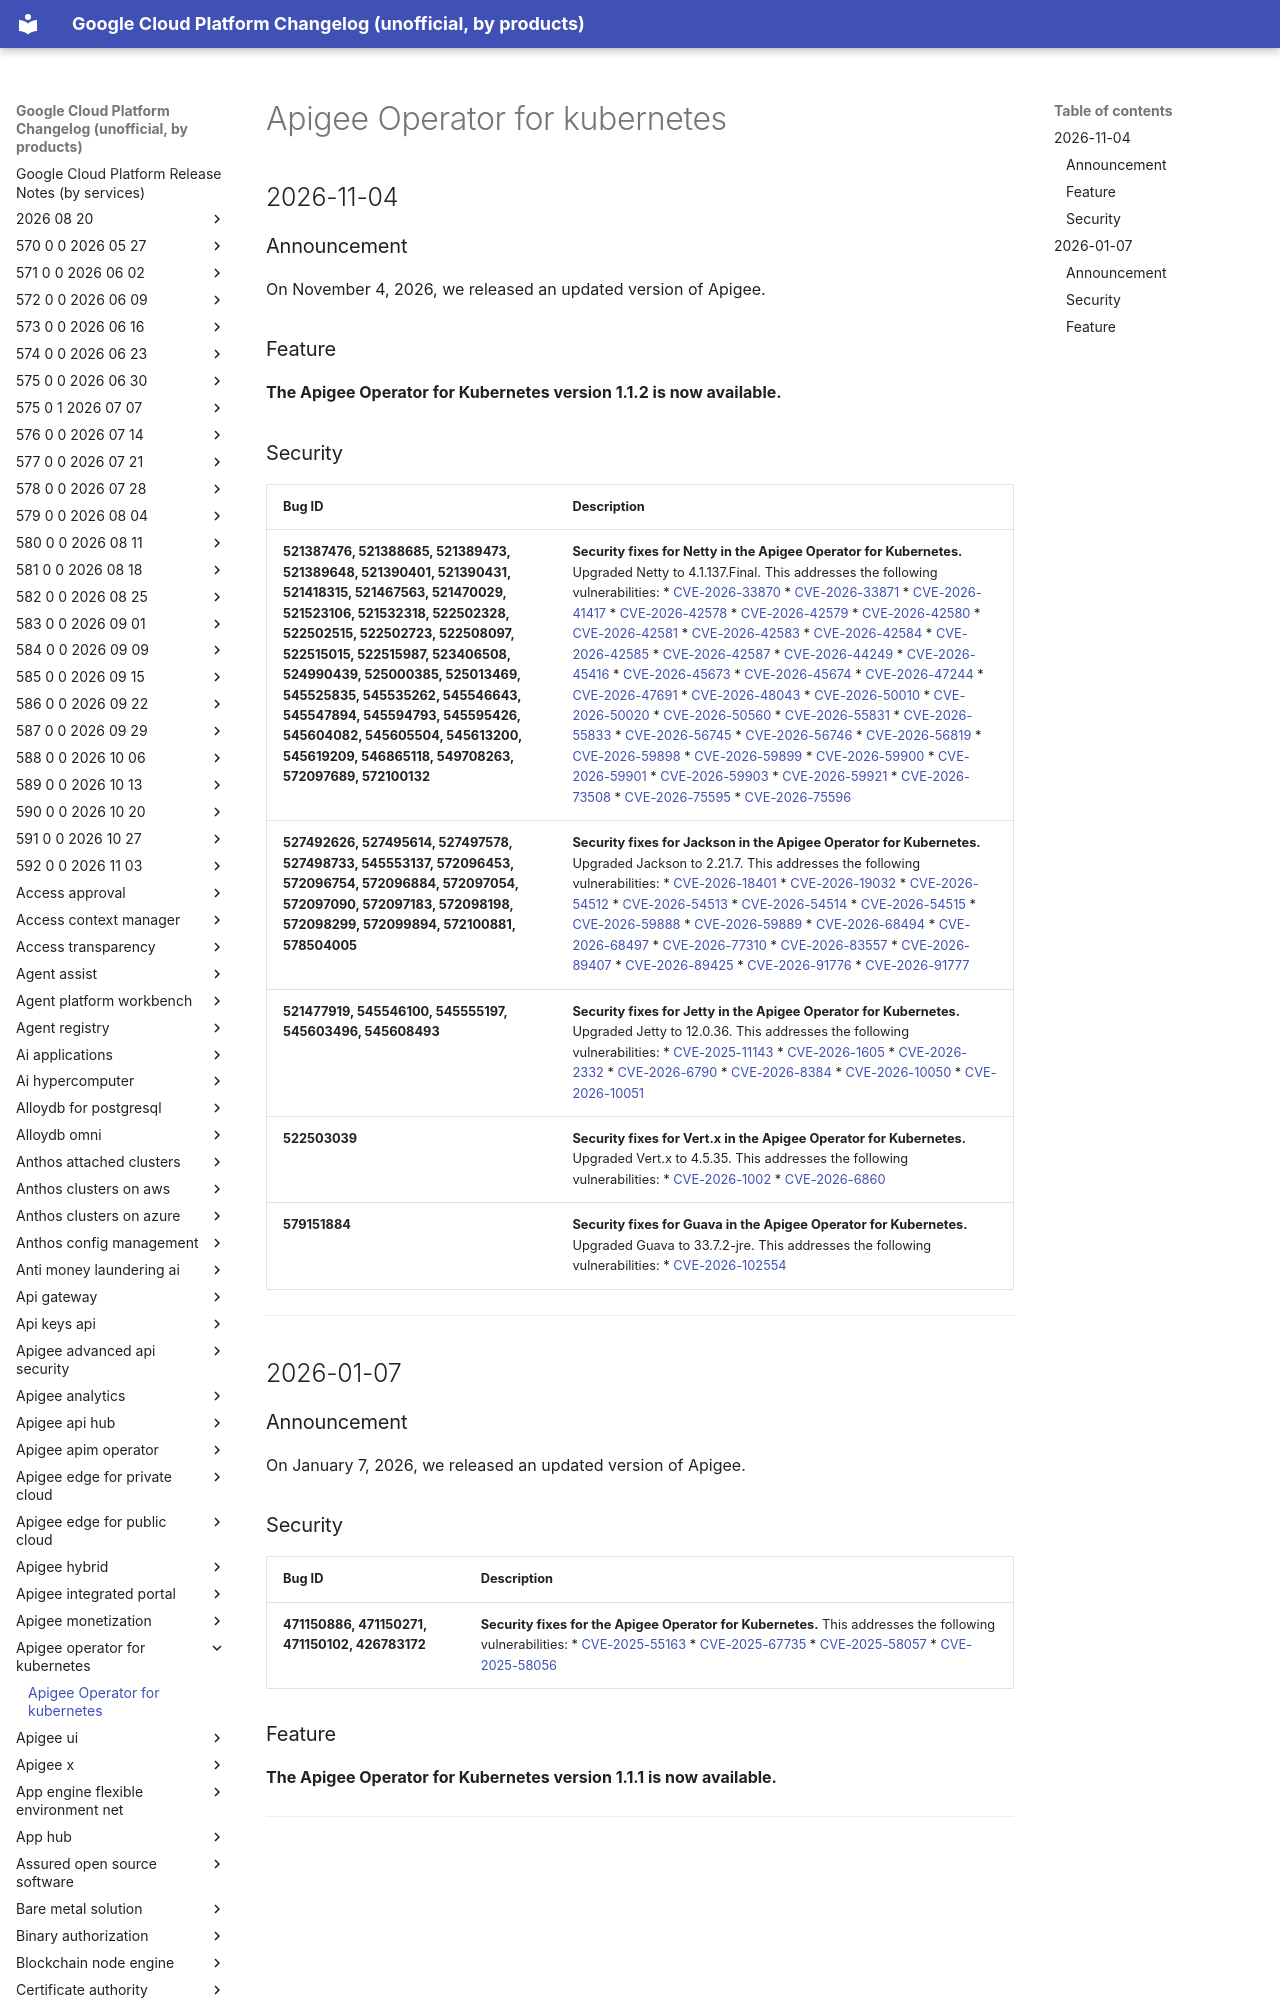

repository: multani/gcp-changelog · page: apigee-operator-for-kubernetes/index.html · generator: mkdocs

# Apigee Operator for kubernetes

## 2026-11-04

### Announcement

On November 4, 2026, we released an updated version of Apigee.

### Feature

**The Apigee Operator for Kubernetes version 1.1.2 is now available.**
